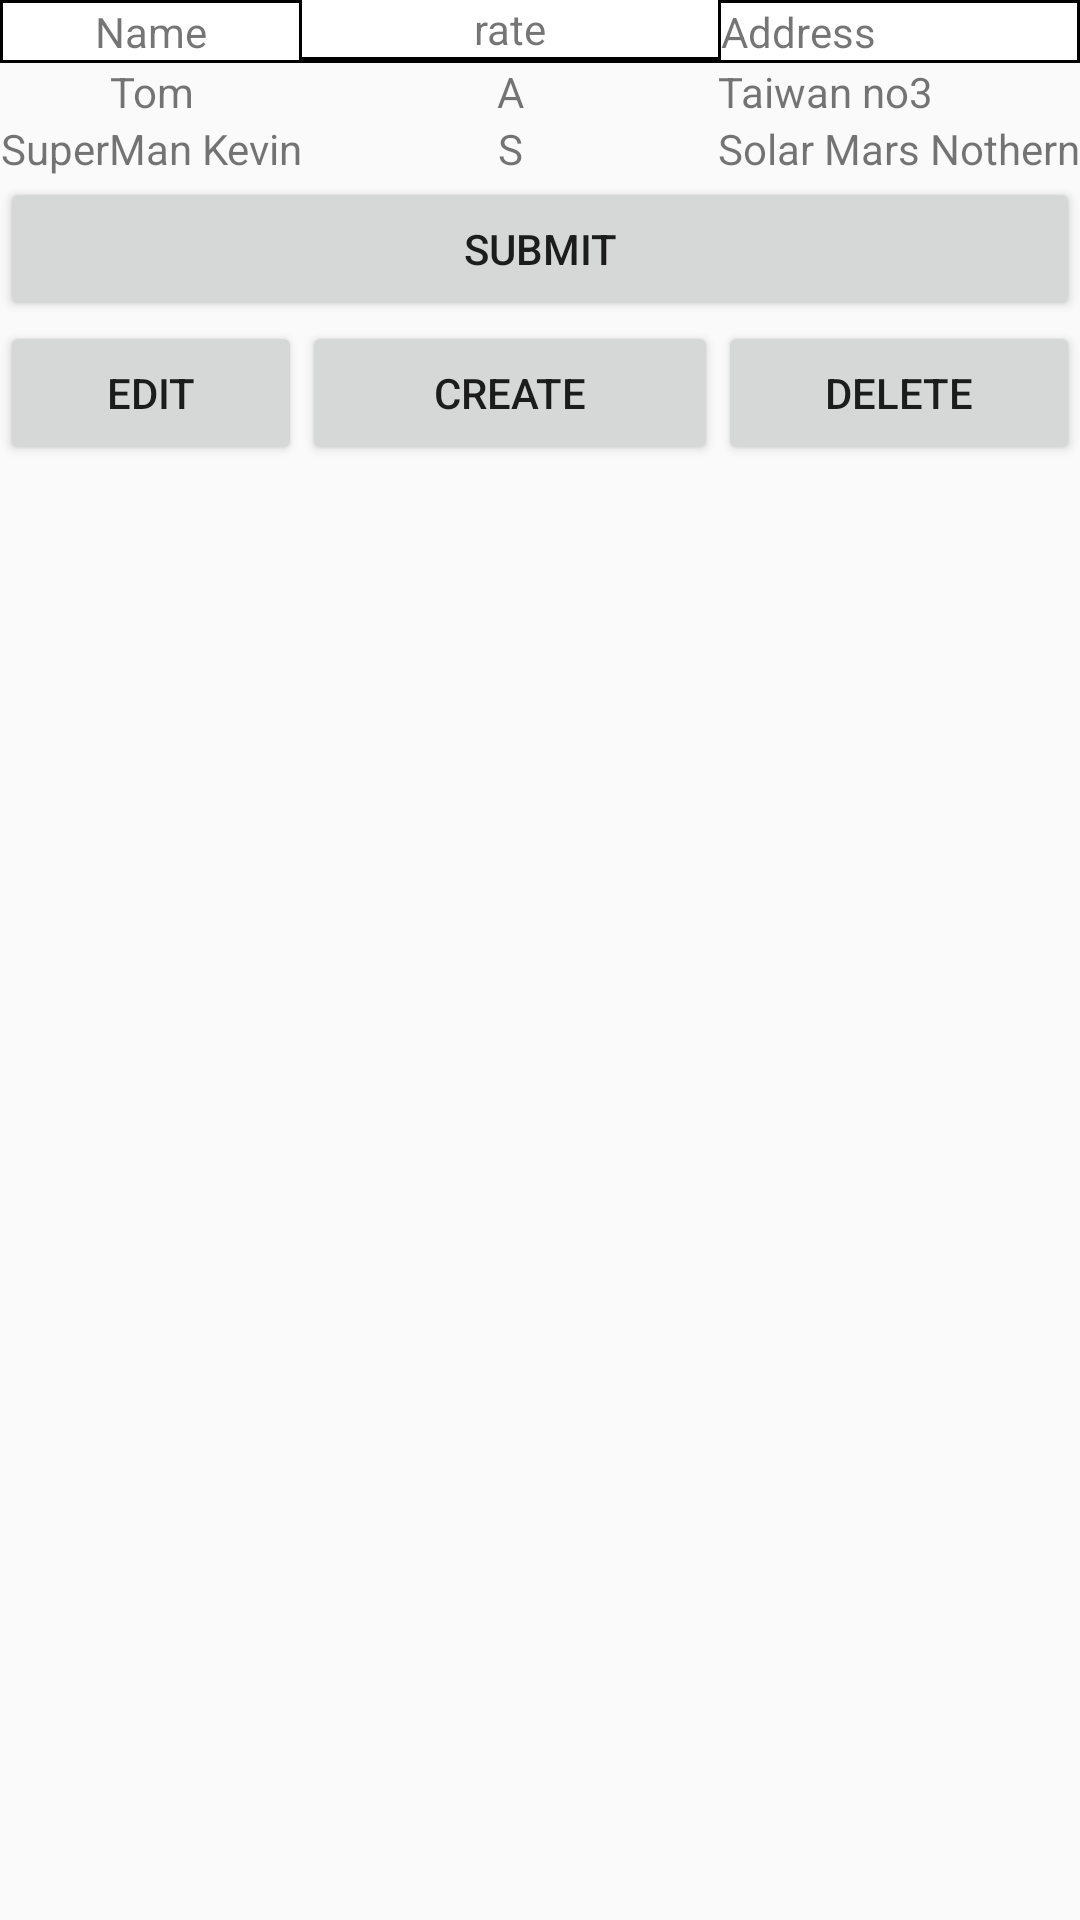

This screen was rendered from an Android layout file. Write that file and the resources it references.
<!-- AndroidManifest.xml: application theme Theme.Application01 -->
<!-- res/layout/activity_table_layout.xml -->
<?xml version="1.0" encoding="utf-8"?>
<TableLayout xmlns:android="http://schemas.android.com/apk/res/android"
    android:layout_width="match_parent"
    android:layout_height="match_parent"
    android:stretchColumns="1">

    <TableRow android:background="#000000">
        <TextView android:gravity="center"
            android:layout_margin="1dp"
            android:background="#FFFFFF"
            android:text="Name" />
        <TextView android:gravity="center"
            android:background="#FFFFFF"
            android:text="rate"/>
        <TextView
            android:layout_margin="1dp"
            android:background="#FFFFFF"
            android:text="Address"/>
    </TableRow>
    <TableRow>
        <TextView android:gravity="center"
            android:text="Tom" />
        <TextView android:gravity="center"
            android:text="A"/>
        <TextView
            android:text="Taiwan no3"/>
    </TableRow>
    <TableRow>
        <TextView android:gravity="center"
            android:text="SuperMan Kevin"/>
        <TextView android:gravity="center"
            android:text="S"/>
        <TextView
            android:text="Solar Mars Nothern"/>

    </TableRow>
        <Button android:layout_width="match_parent"
            android:text="Submit"/>
    <TableRow>
        <Button
            android:text="edit"/>
        <Button
            android:text="create"/>
        <Button
            android:text="delete"/>
    </TableRow>
</TableLayout>
<!-- resources referenced by this layout -->
<resources>
  <style name="Theme.Application01" parent="Base.Theme.Application01" />
  <style name="Base.Theme.Application01" parent="Theme.AppCompat.DayNight.NoActionBar">
          
  
          
      </style>
</resources>
